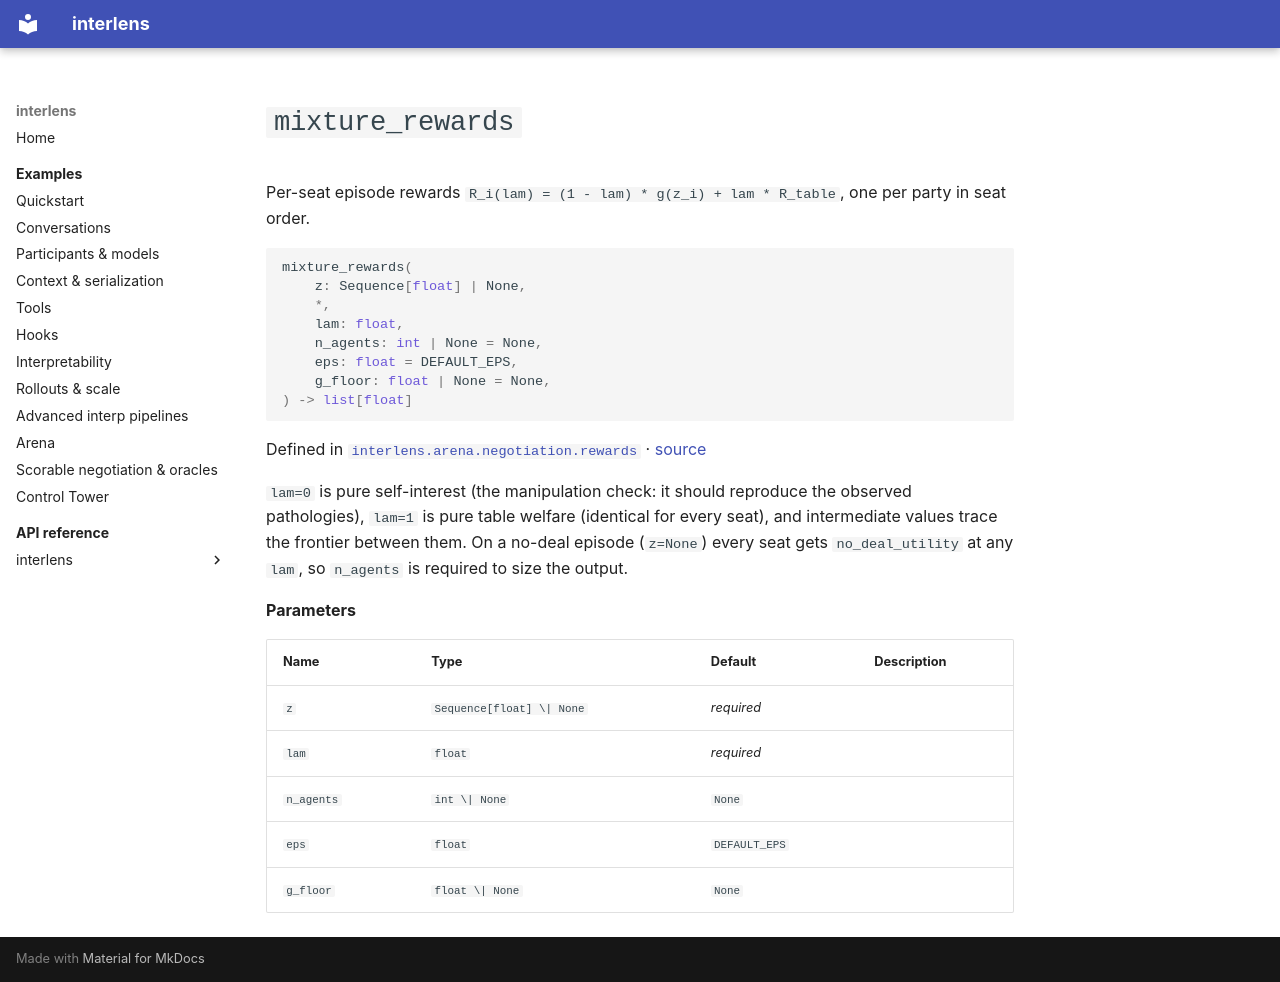

repository: Sid-MB/interlens · page: reference/interlens/arena/negotiation/rewards/mixture_rewards/index.html · generator: mkdocs

# `mixture_rewards`

Per-seat episode rewards `R_i(lam) = (1 - lam) * g(z_i) + lam * R_table`, one per party in seat order.

```python
mixture_rewards(
	z: Sequence[float] | None,
	*,
	lam: float,
	n_agents: int | None = None,
	eps: float = DEFAULT_EPS,
	g_floor: float | None = None,
) -> list[float]
```

Defined in [`interlens.arena.negotiation.rewards`](index.md) · [source](https://github.com/Sid-MB/interlens/blob/main/src/interlens/arena/negotiation/rewards.py#L140-L158)

`lam=0` is pure self-interest (the manipulation check: it should reproduce the observed pathologies),
`lam=1` is pure table welfare (identical for every seat), and intermediate values trace the frontier
between them. On a no-deal episode (`z=None`) every seat gets `no_deal_utility` at any `lam`, so
`n_agents` is required to size the output.

**Parameters**

| Name | Type | Default | Description |
|---|---|---|---|
| `z` | `Sequence[float] \| None` | *required* |  |
| `lam` | `float` | *required* |  |
| `n_agents` | `int \| None` | `None` |  |
| `eps` | `float` | `DEFAULT_EPS` |  |
| `g_floor` | `float \| None` | `None` |  |
